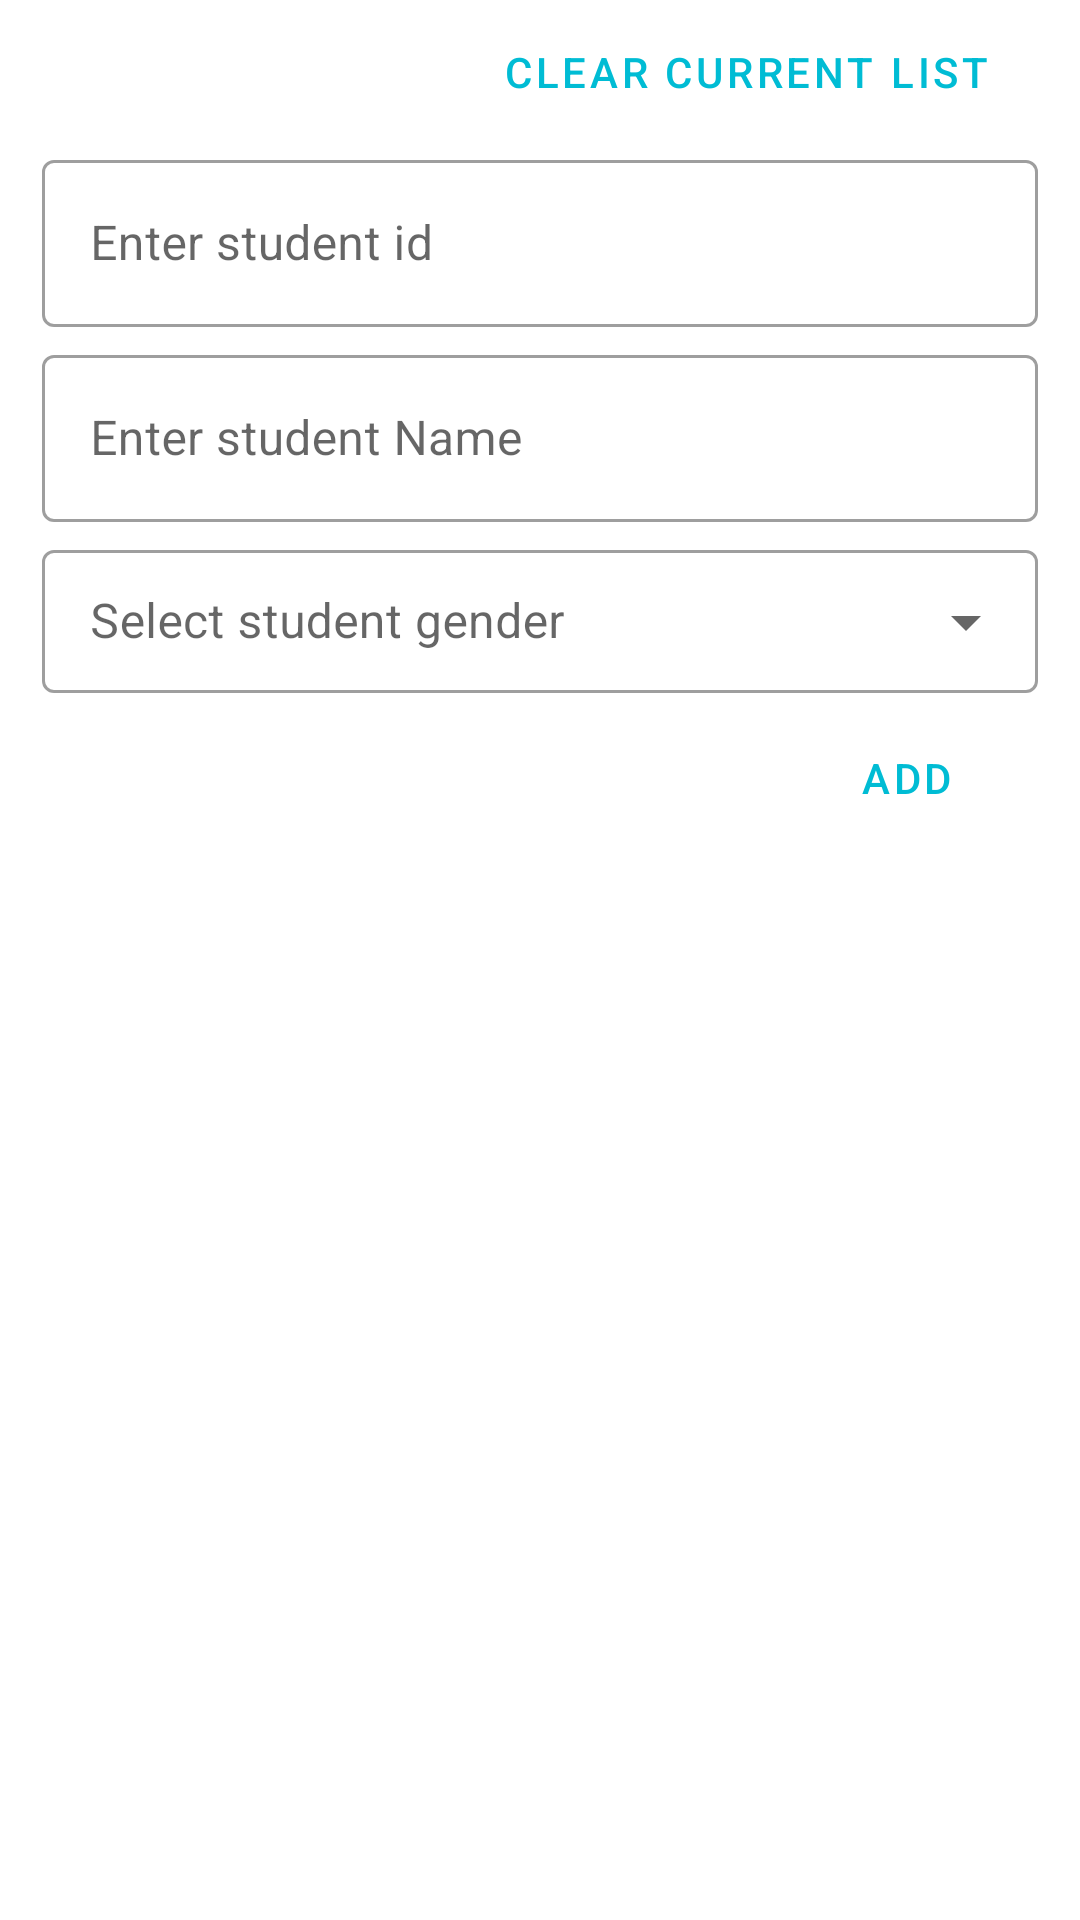

Reconstruct the res/layout file that produces this screen, plus the resources it refers to.
<!-- AndroidManifest.xml: application theme Theme.MyCustomStyle -->
<!-- res/layout/activity_add_new_students.xml -->
<?xml version="1.0" encoding="utf-8"?>
<LinearLayout xmlns:android="http://schemas.android.com/apk/res/android"
    xmlns:tools="http://schemas.android.com/tools"
    android:orientation="vertical"
    android:layout_width="match_parent"
    android:layout_height="match_parent"
    android:paddingStart="@dimen/margin_14"
    android:paddingEnd="@dimen/margin_14"
    android:layout_marginTop="@dimen/margin_8"
    xmlns:app="http://schemas.android.com/apk/res-auto">
    <LinearLayout
        android:layout_width="match_parent"
        android:layout_height="wrap_content"
        android:gravity="end">
        <Button
            android:id="@+id/btnClearCurrentList"
            android:layout_width="wrap_content"
            android:layout_height="wrap_content"
            android:text="@string/clear_current_list"
            style="@style/Widget.MaterialComponents.Button.OutlinedButton"/>
    </LinearLayout>
    <LinearLayout
        android:orientation="vertical"
        android:layout_width="match_parent"
        android:layout_height="wrap_content">
        <com.google.android.material.textfield.TextInputLayout
            android:id="@+id/idTextInputLayout"
            style="@style/Widget.MaterialComponents.TextInputLayout.OutlinedBox"
            android:layout_width="match_parent"
            android:layout_height="wrap_content"
            android:hint="@string/enter_student_id"
            app:endIconMode="clear_text">
            <com.google.android.material.textfield.TextInputEditText
                android:id="@+id/studentId"
                android:inputType="phone"
                android:layout_width="match_parent"
                android:layout_height="wrap_content"
                android:maxLines="1"/>

        </com.google.android.material.textfield.TextInputLayout>

        <com.google.android.material.textfield.TextInputLayout
            android:id="@+id/studentTextInputLayout"
            style="@style/Widget.MaterialComponents.TextInputLayout.OutlinedBox"
            android:layout_width="match_parent"
            android:layout_height="wrap_content"
            android:layout_marginTop="@dimen/margin_4"
            android:hint="@string/enter_student_name"
            app:endIconMode="clear_text">
            <com.google.android.material.textfield.TextInputEditText
                android:id="@+id/studentName"
                android:inputType="textPersonName"
                android:layout_width="match_parent"
                android:layout_height="wrap_content"
                android:maxLines="1"/>

        </com.google.android.material.textfield.TextInputLayout>

        <com.google.android.material.textfield.TextInputLayout
            android:id="@+id/genderTextInputLayout"
            style="@style/Widget.MaterialComponents.TextInputLayout.OutlinedBox.Dense.ExposedDropdownMenu"
            android:layout_width="match_parent"
            android:layout_height="wrap_content"
            android:layout_marginTop="@dimen/margin_4"
            android:hint="@string/select_student_gender">
            <AutoCompleteTextView
                android:id="@+id/studentGender"
                android:inputType="none"
                android:layout_width="match_parent"
                android:layout_height="wrap_content"/>
        </com.google.android.material.textfield.TextInputLayout>
    </LinearLayout>

    <androidx.constraintlayout.widget.ConstraintLayout
        android:id="@+id/buttonsLayout"
        android:layout_width="match_parent"
        android:layout_height="wrap_content"
        android:layout_marginTop="@dimen/margin_4">
        
        
        
        
        
        
        
        

        <Button
            android:id="@+id/btnAdd"
            android:layout_width="wrap_content"
            android:layout_height="match_parent"
            android:text="@string/add"
            app:layout_constraintEnd_toEndOf="parent"
            style="@style/Widget.MaterialComponents.Button.OutlinedButton"/>
    </androidx.constraintlayout.widget.ConstraintLayout>
    <LinearLayout
        android:layout_width="match_parent"
        android:layout_height="wrap_content">
        <androidx.recyclerview.widget.RecyclerView
            android:id="@+id/rvStudentDatabase"
            android:layout_width="match_parent"
            android:layout_height="match_parent"
            android:layout_marginTop="@dimen/margin_4"
            />
    </LinearLayout>


</LinearLayout>
<!-- resources referenced by this layout -->
<resources>
  <dimen name="margin_12">12dp</dimen>
  <dimen name="margin_14">14dp</dimen>
  <dimen name="margin_4">4dp</dimen>
  <dimen name="margin_8">8dp</dimen>
  <string name="add">Add</string>
  <string name="clear_current_list">Clear current list</string>
  <string name="enter_student_id">Enter student id</string>
  <string name="enter_student_name">Enter student Name</string>
  <string name="save">Save</string>
  <string name="select_student_gender">Select student gender</string>
  <style name="Theme.MyCustomStyle" parent="Theme.MaterialComponents.DayNight.DarkActionBar">
          <item name="backgroundColor">@color/color_primary_dark</item>
          <item name="colorPrimary">@color/color_primary</item>
          <item name="colorPrimaryVariant">@color/color_primary_dark</item>
  
          <item name="colorOnPrimary">@color/white</item>
  
      </style>
  <color name="color_primary_dark">#0097A7</color>
  <color name="color_primary">#00BCD4</color>
  <color name="white">#FFFFFFFF</color>
</resources>
